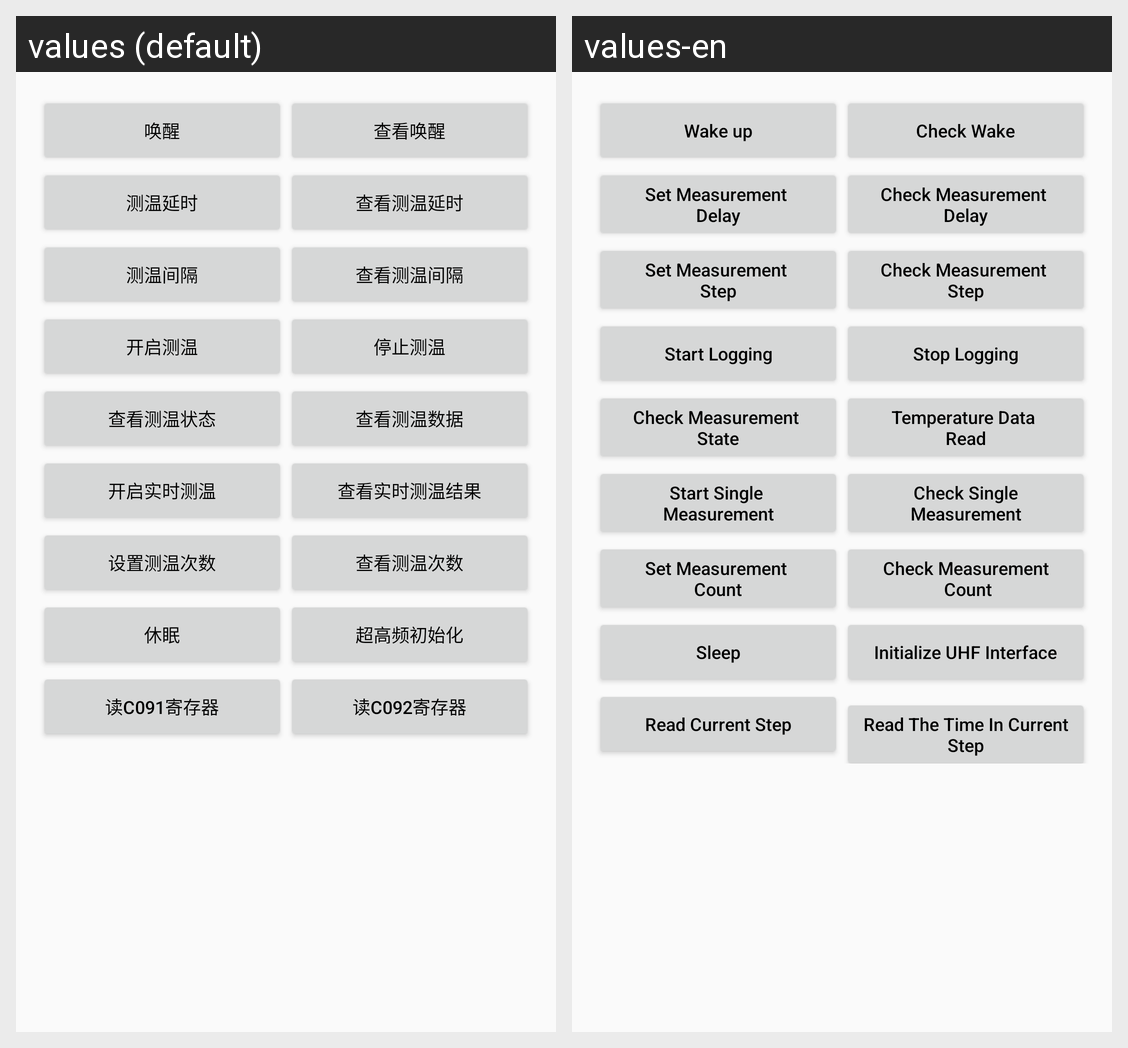

Translations of the strings shown on this Android screen, per locale in the grid:
Android screen res/layout/fragment_configuration.xml rendered under 2 locales, left to right: values (default), values-en. Device: Nexus 5 (rendered at 1080×1920; each locale shown at half size, 540×960, under a caption strip naming it); theme AppTheme.
Strings drawn on this screen, with the default value and each locale's value (text and hints the layout hard-codes, and strings that could not be matched under every locale, appear in the picture but are not listed):

config_text1
  values: 唤醒
  values-en: Wake up

config_text2
  values: 查看唤醒
  values-en: Check Wake

config_text3
  values: 测温延时
  values-en: Set Measurement 
      Delay

config_text4
  values: 查看测温延时
  values-en: Check Measurement 
      Delay

config_text5
  values: 测温间隔
  values-en: Set Measurement 
      Step

config_text6
  values: 查看测温间隔
  values-en: Check Measurement 
      Step

config_text7
  values: 开启测温
  values-en: Start Logging

config_text8
  values: 停止测温
  values-en: Stop Logging

config_text9
  values: 查看测温状态
  values-en: Check Measurement 
      State

config_text10
  values: 查看测温数据
  values-en: Temperature Data 
      Read

config_text11
  values: 开启实时测温
  values-en: Start Single 
      Measurement

config_text12
  values: 查看实时测温结果
  values-en: Check Single Measurement

config_text13
  values: 设置测温次数
  values-en: Set Measurement 
      Count

config_text14
  values: 查看测温次数
  values-en: Check Measurement
       Count

config_text15
  values: 休眠
  values-en: Sleep

config_text16
  values: 超高频初始化
  values-en: Initialize UHF Interface

config_text17
  values: 读C091寄存器
  values-en: Read Current Step

config_text18
  values: 读C092寄存器
  values-en: Read The Time In Current Step
